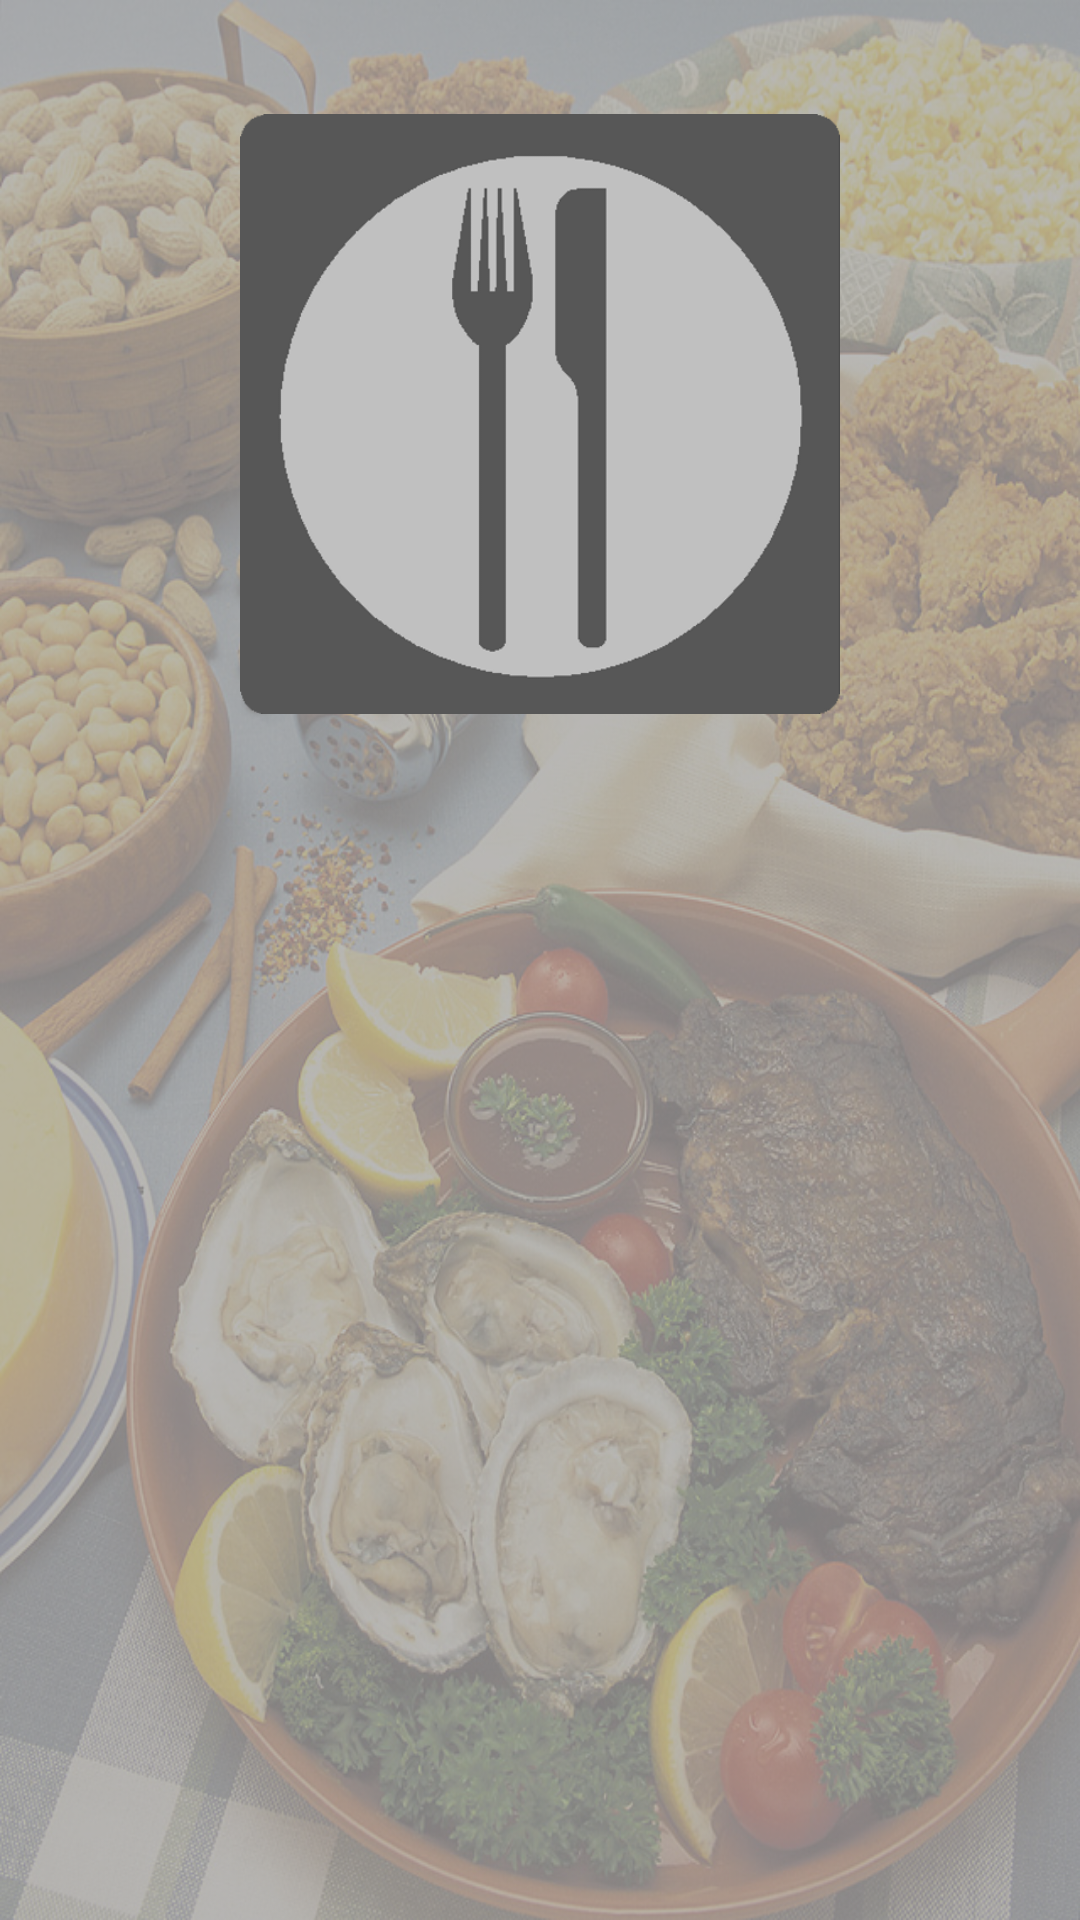

This screen was rendered from an Android layout file. Write that file and the resources it references.
<!-- AndroidManifest.xml: application theme AppTheme -->
<!-- res/layout/upload_main.xml -->
<?xml version="1.0" encoding="utf-8"?>
<LinearLayout xmlns:android="http://schemas.android.com/apk/res/android"
    android:layout_width="match_parent"
    android:layout_height="match_parent"
    android:background="@drawable/bg"
    android:orientation="vertical" 
    xmlns:tools="http://schemas.android.com/tools"
    android:paddingBottom="@dimen/activity_vertical_margin"
    android:paddingLeft="@dimen/activity_horizontal_margin"
    android:paddingRight="@dimen/activity_horizontal_margin"
    android:paddingTop="@dimen/activity_vertical_margin"
    tools:context="seanharrington.what2eat.MainActivity$PlaceholderFragment" >
    
    <ImageView
        
        android:id="@+id/imageView1"
        android:contentDescription="@string/description"
        android:layout_width="200dp"
        android:layout_height="200dp"
        android:orientation="vertical"
        android:layout_gravity="center_horizontal"
        android:layout_marginTop="38dp"
        android:src="@drawable/main_logo" />
    
</LinearLayout>
<!-- resources referenced by this layout -->
<resources>
  <!-- drawable bg: png bitmap (drawable-xxxhdpi, 861097 bytes) -->
  <!-- drawable main_logo: png bitmap (drawable-xxxhdpi, 21165 bytes) -->
  <string name="description">Image</string>
  <style name="AppTheme" parent="AppBaseTheme">
          
      </style>
  <style name="AppBaseTheme" parent="android:Theme.Light">
          
      </style>
</resources>
